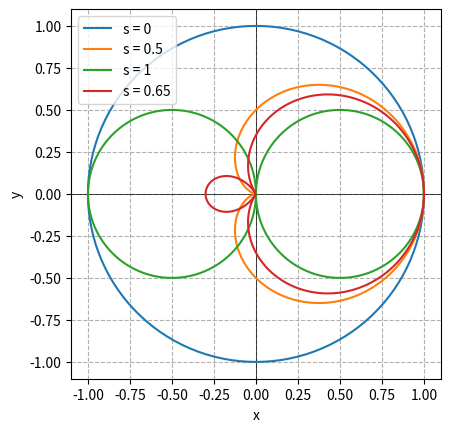

Here is the Python script that generated this plot:
# Very blunt tool to test 2D polar-pattern simulation:

import numpy as np
import matplotlib.pyplot as plt

# define a number of points (N) to segment the circle around a microphone in multiple points 'n':
N = 249

# creating a circle:
nx = np.array([])
ny = np.array([])
nPoints = np.zeros((N, 2))

segments = np.linspace(0, 2, N)
for n in segments:
    x = np.cos(n*np.pi)
    if n < 1:
        y = np.sqrt(1 - (x*x))
    elif n >= 1:
        y = -np.sqrt(1 - (x*x))
    nx = np.append(nx, x)
    ny = np.append(ny, y)

# creating an array of 2D-vectors (dots around the circumference):
for i in range(0, N):
    vec = np.array([nx[i], ny[i]])
    nPoints[i] = vec

# prove it's a circle:
#plt.plot(*rays.T)
#plt.gca().set_aspect('equal', adjustable='box')
#plt.show()

# copy the circle for every polar pattern:
cardioid = nPoints.copy()
biDir    = nPoints.copy()
omniDir  = nPoints.copy()
varDir   = nPoints.copy()

# scaling / shaping of the circles with |(1-s) + s(rayDirection * micDirection)|:
micDir = np.array([1, 0])
s_o = 0
s_c = 0.5
s_b = 1
s_v = 0.65
for n in range(0, N):
    omniDir[n]  *= abs(((1-s_o) + s_o * np.dot(omniDir[n], micDir)))
    cardioid[n] *= abs(((1-s_c) + s_c * np.dot(cardioid[n], micDir)))
    biDir[n]    *= abs(((1-s_b) + s_b * np.dot(biDir[n], micDir)))
    varDir[n]   *= abs(((1-s_v) + s_v * np.dot(varDir[n], micDir)))


# plots:
def render(signal, s):
    plt.plot(*signal.T, label="s = "+str(s))
    plt.legend(loc='best')
    plt.gca().set_aspect('equal', adjustable='box')
    #plt.minorticks_on()
    plt.grid(True, linestyle='--')


fig = plt.figure()
ax = fig.gca()
ax.axhline(y=0, color='k', linewidth=.5)
ax.axvline(x=0, color='k', linewidth=.5)
ax.set_xticks(np.arange(-1, 1.1, 0.25))
ax.set_yticks(np.arange(-1, 1.1, 0.25))
plt.xlabel('x')
plt.ylabel('y')

render(omniDir, s_o)
render(cardioid, s_c)
render(biDir, s_b)
render(varDir, s_v)

plt.show()
